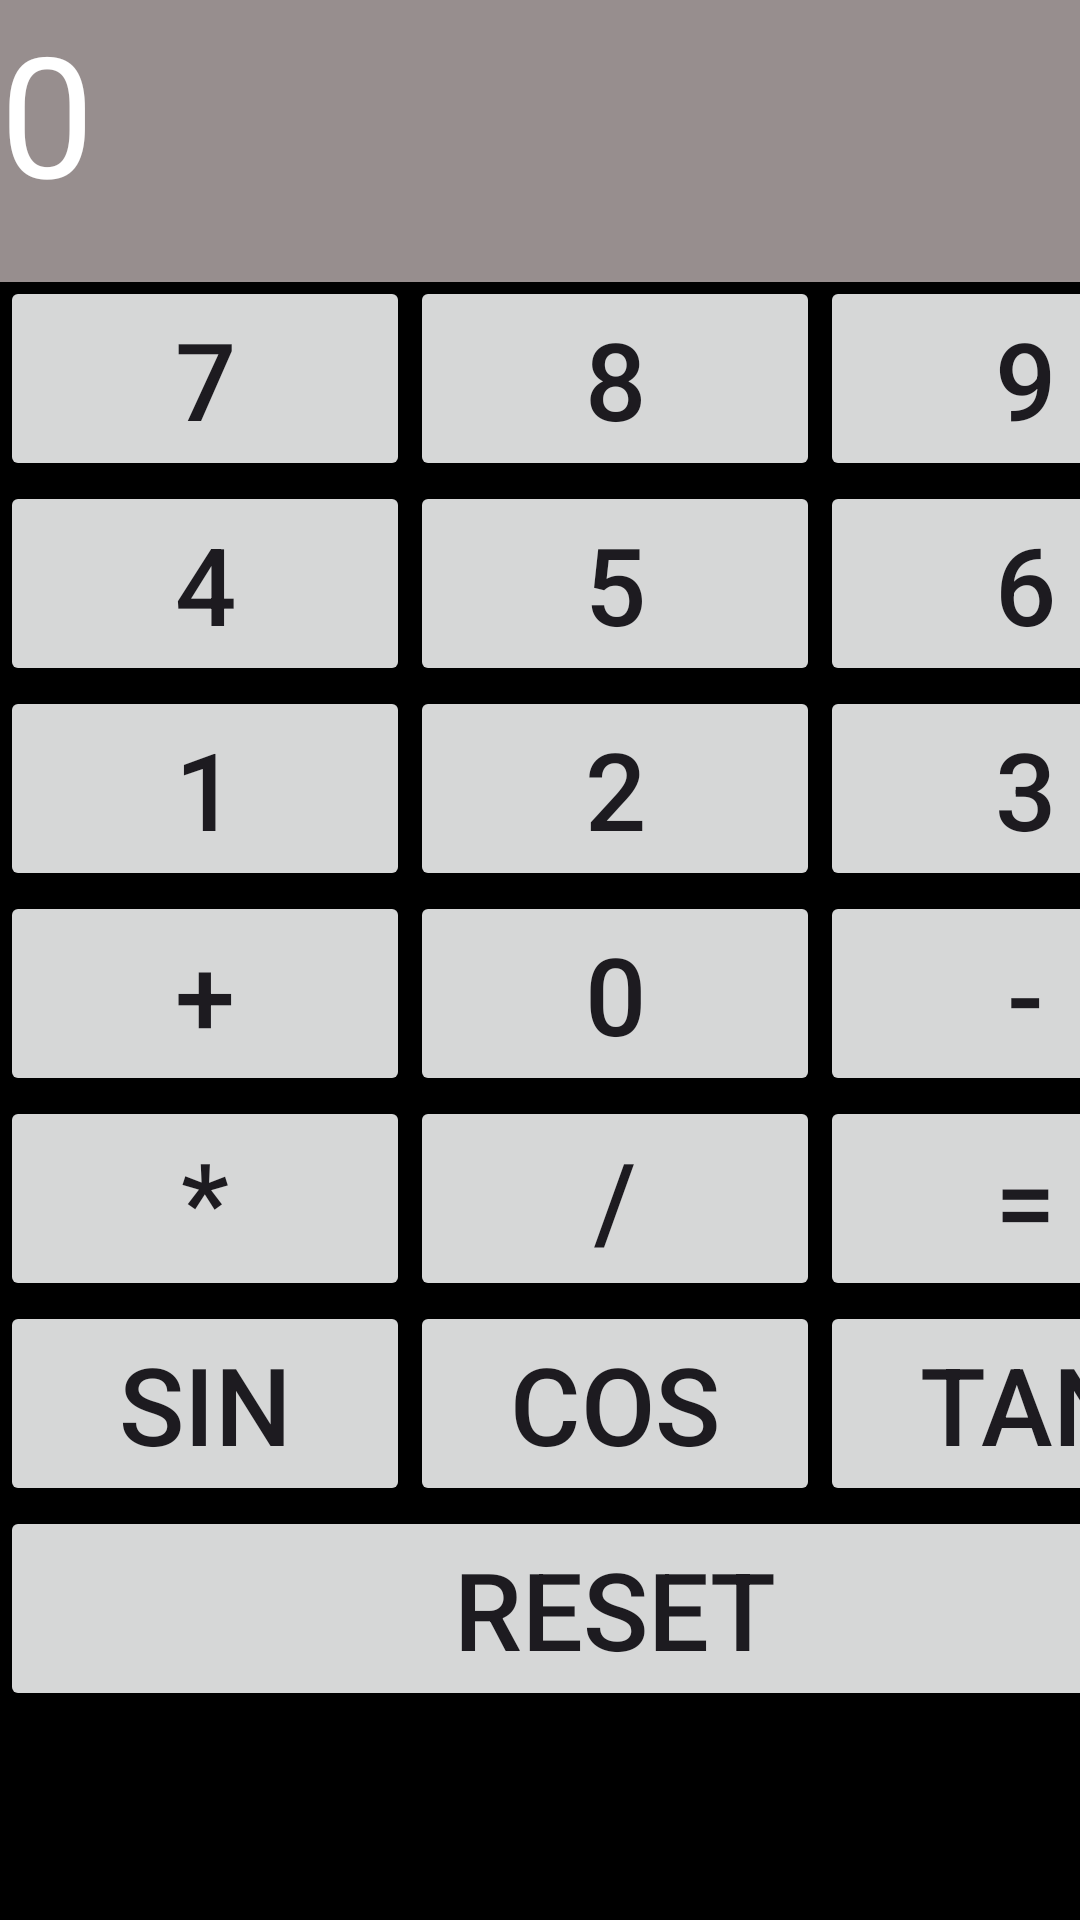

Write the Android layout XML for this screen, with the resource values it uses.
<!-- AndroidManifest.xml: application theme Theme.ProyectoAppsOscarEscribá21474 -->
<!-- res/layout/activity_calculadora.xml -->
<?xml version="1.0" encoding="utf-8"?>
<androidx.constraintlayout.widget.ConstraintLayout xmlns:android="http://schemas.android.com/apk/res/android"
    xmlns:app="http://schemas.android.com/apk/res-auto"
    xmlns:tools="http://schemas.android.com/tools"
    android:layout_width="match_parent"
    android:layout_height="match_parent"
    android:background="@color/black"
    tools:context=".CalculadoraActivity">

    <TableLayout
        android:layout_width="410dp"
        android:layout_height="512dp"
        android:layout_marginBottom="36dp"
        app:layout_constraintBottom_toBottomOf="parent"
        app:layout_constraintStart_toStartOf="parent">

        <TableRow
            android:layout_width="match_parent"
            android:layout_height="match_parent">

            <Button
                android:layout_width="0dp"
                android:layout_height="wrap_content"
                android:layout_weight="1"
                android:onClick="calcular"
                android:text="7"
                android:textSize="36dp"
                app:cornerRadius="10dp" />

            <Button
                android:layout_width="0dp"
                android:layout_height="wrap_content"
                android:layout_weight="1"
                android:onClick="calcular"
                android:text="8"
                android:textSize="36dp"
                app:cornerRadius="10dp" />

            <Button
                android:layout_width="0dp"
                android:layout_height="wrap_content"
                android:layout_weight="1"
                android:onClick="calcular"
                android:text="9"
                android:textSize="36dp"
                app:cornerRadius="10dp" />
        </TableRow>

        <TableRow
            android:layout_width="match_parent"
            android:layout_height="match_parent">

            <Button
                android:layout_width="0dp"
                android:layout_height="wrap_content"
                android:layout_weight="1"
                android:onClick="calcular"
                android:text="4"
                android:textSize="36dp"
                app:cornerRadius="10dp" />

            <Button
                android:layout_width="0dp"
                android:layout_height="wrap_content"
                android:layout_weight="1"
                android:onClick="calcular"
                android:text="5"
                android:textSize="36dp"
                app:cornerRadius="10dp" />

            <Button
                android:layout_width="0dp"
                android:layout_height="wrap_content"
                android:layout_weight="1"
                android:onClick="calcular"
                android:text="6"
                android:textSize="36dp"
                app:cornerRadius="10dp" />
        </TableRow>

        <TableRow
            android:layout_width="match_parent"
            android:layout_height="match_parent">

            <Button
                android:layout_width="0dp"
                android:layout_height="wrap_content"
                android:layout_weight="1"
                android:onClick="calcular"
                android:text="1"
                android:textSize="36dp"
                app:cornerRadius="10dp" />

            <Button
                android:layout_width="0dp"
                android:layout_height="wrap_content"
                android:layout_weight="1"
                android:onClick="calcular"
                android:text="2"
                android:textSize="36dp"
                app:cornerRadius="10dp" />

            <Button
                android:layout_width="0dp"
                android:layout_height="wrap_content"
                android:layout_weight="1"
                android:onClick="calcular"
                android:text="3"
                android:textSize="36dp"
                app:cornerRadius="10dp" />
        </TableRow>

        <TableRow
            android:layout_width="match_parent"
            android:layout_height="match_parent">

            <Button
                android:layout_width="0dp"
                android:layout_height="wrap_content"
                android:layout_weight="1"
                android:onClick="calcular"
                android:text="+"
                android:textSize="36dp"
                app:cornerRadius="10dp" />

            <Button
                android:layout_width="0dp"
                android:layout_height="wrap_content"
                android:layout_weight="1"
                android:onClick="calcular"
                android:text="0"
                android:textSize="36dp"
                app:cornerRadius="10dp" />

            <Button
                android:layout_width="0dp"
                android:layout_height="wrap_content"
                android:layout_weight="1"
                android:onClick="calcular"
                android:text="-"
                android:textSize="36dp"
                app:cornerRadius="10dp" />
        </TableRow>

        <TableRow
            android:layout_width="match_parent"
            android:layout_height="match_parent">

            <Button
                android:layout_width="0dp"
                android:layout_height="wrap_content"
                android:layout_weight="1"
                android:onClick="calcular"
                android:text="*"
                android:textSize="36dp"
                app:cornerRadius="10dp" />

            <Button
                android:layout_width="0dp"
                android:layout_height="wrap_content"
                android:layout_weight="1"
                android:onClick="calcular"
                android:text="/"
                android:textSize="36dp"
                app:cornerRadius="10dp" />

            <Button
                android:layout_width="0dp"
                android:layout_height="wrap_content"
                android:layout_weight="1"
                android:onClick="calcular"
                android:text="="
                android:textSize="36dp"
                app:cornerRadius="10dp" />
        </TableRow>
        <TableRow
            android:layout_width="match_parent"
            android:layout_height="match_parent">

            <Button
                android:layout_width="0dp"
                android:layout_height="wrap_content"
                android:layout_weight="1"
                android:onClick="calcular"
                android:text="sin"
                android:textSize="36dp"
                app:cornerRadius="10dp" />

            <Button
                android:layout_width="0dp"
                android:layout_height="wrap_content"
                android:layout_weight="1"
                android:onClick="calcular"
                android:text="cos"
                android:textSize="36dp"
                app:cornerRadius="10dp" />

            <Button
                android:layout_width="0dp"
                android:layout_height="wrap_content"
                android:layout_weight="1"
                android:onClick="calcular"
                android:text="tan"
                android:textSize="36dp"
                app:cornerRadius="10dp" />
        </TableRow>


        <TableRow
            android:layout_width="match_parent"
            android:layout_height="match_parent">

            <Button
                android:layout_width="0dp"
                android:layout_height="wrap_content"
                android:layout_weight="1"
                android:onClick="calcular"
                android:text="RESET"
                android:textSize="36dp"
                app:cornerRadius="10dp" />

        </TableRow>

    </TableLayout>

    <TextView
        android:id="@+id/tvRes"
        android:layout_width="412dp"
        android:layout_height="94dp"
        android:background="#978E8E"
        android:text="0"
        android:textColor="#FFFFFF"
        android:textSize="56dp"
        app:layout_constraintStart_toStartOf="parent"
        app:layout_constraintTop_toTopOf="parent" />

</androidx.constraintlayout.widget.ConstraintLayout>
<!-- resources referenced by this layout -->
<resources>
  <style name="Theme.ProyectoAppsOscarEscribá21474" parent="Base.Theme.ProyectoAppsOscarEscribá21474" />
  <style name="Base.Theme.ProyectoAppsOscarEscribá21474" parent="Theme.Material3.DayNight.NoActionBar">
          
          
      </style>
  <!-- not gathered from this repository: default colours our renderer supplied (Android Studio template values) -->
  <color name="black">#FF000000</color>
</resources>
